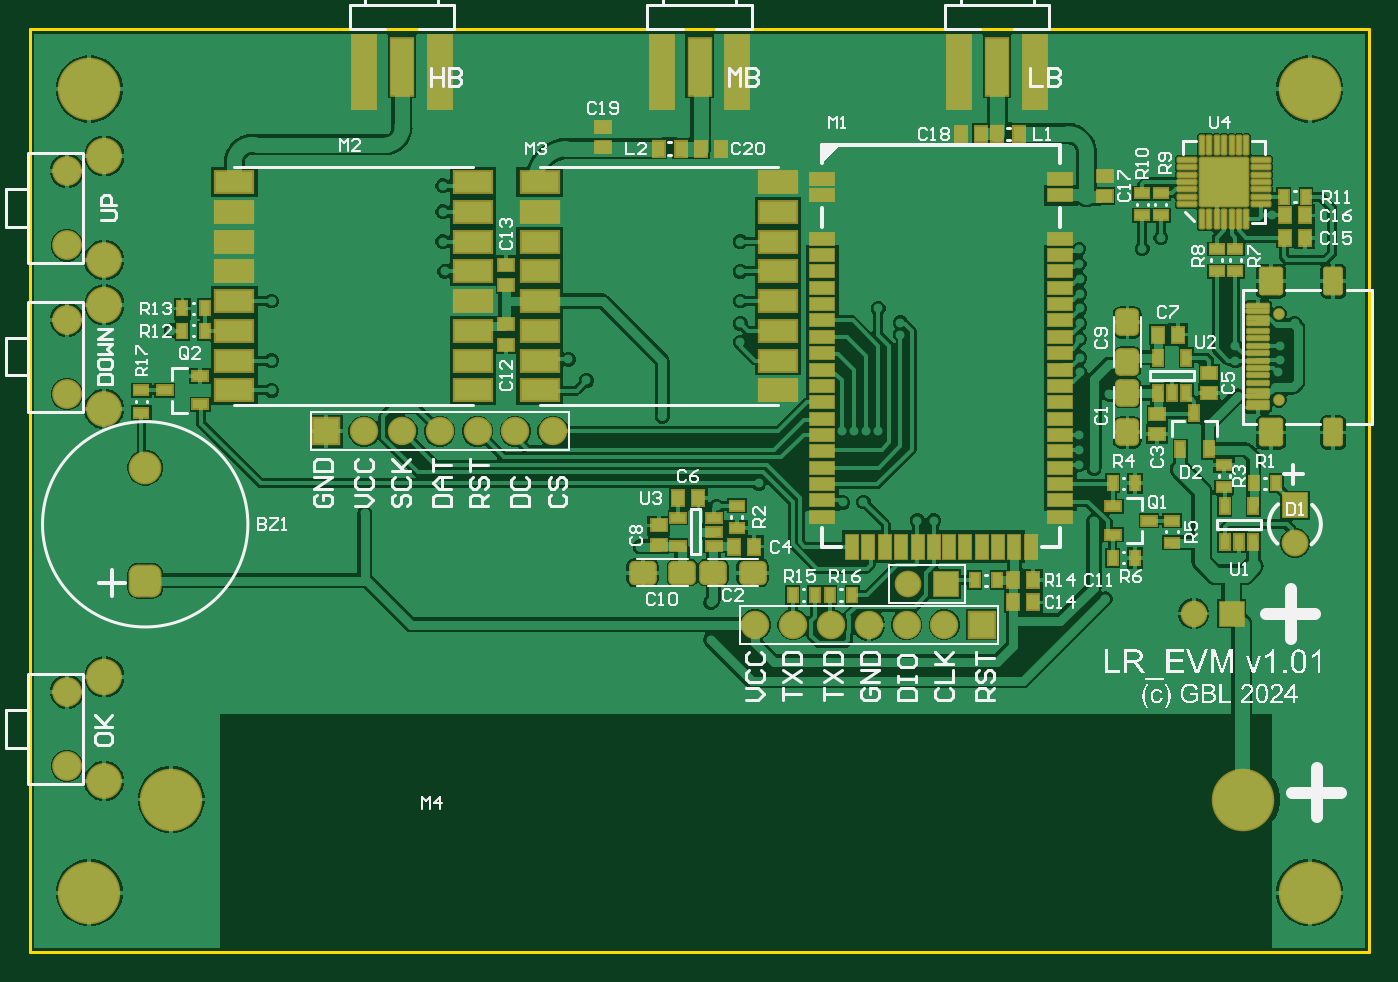
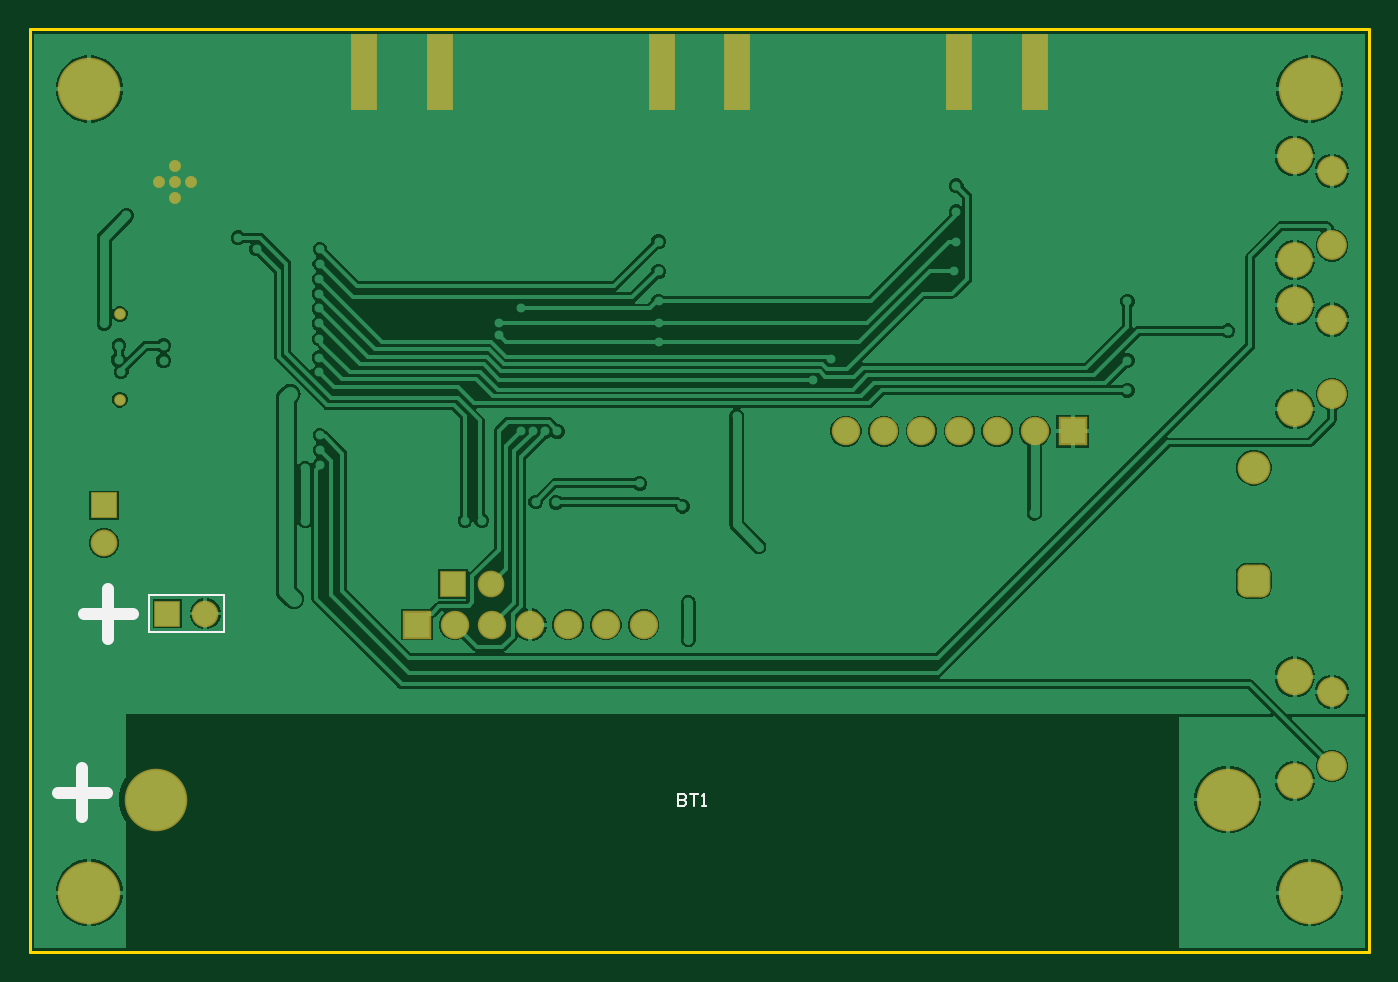
Circuit board: 9 layer files. Board 90.0 x 62.0 mm.
- bottom_copper: zucker_E78.GBL (52090 bytes)
- bottom_silk: zucker_E78.GBO (817 bytes)
- paste: zucker_E78.GBP (404 bytes)
- bottom_mask: zucker_E78.GBS (2033 bytes)
- outline: zucker_E78.GKO (398 bytes)
- top_copper: zucker_E78.GTL (91772 bytes)
- top_silk: zucker_E78.GTO (70668 bytes)
- paste: zucker_E78.GTP (11558 bytes)
- top_mask: zucker_E78.GTS (9998 bytes)

=== bottom_copper: zucker_E78.GBL (52090 bytes, source omitted) ===
=== bottom_silk: zucker_E78.GBO ===
G04*
G04 #@! TF.GenerationSoftware,Altium Limited,Altium Designer,23.0.1 (38)*
G04*
G04 Layer_Color=32896*
%FSLAX44Y44*%
%MOMM*%
G71*
G04*
G04 #@! TF.SameCoordinates,4C8F7ACE-B835-4E2F-ABB1-864D6479480B*
G04*
G04*
G04 #@! TF.FilePolarity,Positive*
G04*
G01*
G75*
%ADD12C,0.1200*%
%ADD14C,0.8000*%
D12*
X769400Y214800D02*
X820200D01*
X769400D02*
Y240200D01*
X820200D01*
Y214800D02*
Y240200D01*
X464317Y106451D02*
Y98454D01*
X460318D01*
X458985Y99787D01*
Y101120D01*
X460318Y102452D01*
X464317D01*
X460318D01*
X458985Y103785D01*
Y105118D01*
X460318Y106451D01*
X464317D01*
X456320D02*
X450988D01*
X453654D01*
Y98454D01*
X448322D02*
X445656D01*
X446989D01*
Y106451D01*
X448322Y105118D01*
D14*
X830500Y227161D02*
X863823D01*
X847161Y243823D02*
Y210500D01*
X848000Y107161D02*
X881322D01*
X864661Y123822D02*
Y90500D01*
M02*

=== paste: zucker_E78.GBP ===
G04*
G04 #@! TF.GenerationSoftware,Altium Limited,Altium Designer,23.0.1 (38)*
G04*
G04 Layer_Color=128*
%FSLAX44Y44*%
%MOMM*%
G71*
G04*
G04 #@! TF.SameCoordinates,4C8F7ACE-B835-4E2F-ABB1-864D6479480B*
G04*
G04*
G04 #@! TF.FilePolarity,Positive*
G04*
G01*
G75*
%ADD15R,1.6000X4.9000*%
D15*
X424600Y591750D02*
D03*
X475400D02*
D03*
X624600D02*
D03*
X675400D02*
D03*
X224600D02*
D03*
X275400D02*
D03*
M02*

=== bottom_mask: zucker_E78.GBS ===
G04*
G04 #@! TF.GenerationSoftware,Altium Limited,Altium Designer,23.0.1 (38)*
G04*
G04 Layer_Color=16711935*
%FSLAX44Y44*%
%MOMM*%
G71*
G04*
G04 #@! TF.SameCoordinates,4C8F7ACE-B835-4E2F-ABB1-864D6479480B*
G04*
G04*
G04 #@! TF.FilePolarity,Negative*
G04*
G01*
G75*
%ADD34R,1.8032X5.1032*%
%ADD54C,4.2032*%
%ADD55R,1.9132X1.9132*%
%ADD56C,1.9132*%
%ADD57C,0.7900*%
%ADD58C,2.2032*%
G04:AMPARAMS|DCode=59|XSize=2.2032mm|YSize=2.2032mm|CornerRadius=0.6016mm|HoleSize=0mm|Usage=FLASHONLY|Rotation=90.000|XOffset=0mm|YOffset=0mm|HoleType=Round|Shape=RoundedRectangle|*
%AMROUNDEDRECTD59*
21,1,2.2032,1.0000,0,0,90.0*
21,1,1.0000,2.2032,0,0,90.0*
1,1,1.2032,0.5000,0.5000*
1,1,1.2032,0.5000,-0.5000*
1,1,1.2032,-0.5000,-0.5000*
1,1,1.2032,-0.5000,0.5000*
%
%ADD59ROUNDEDRECTD59*%
%ADD60C,1.7932*%
%ADD61R,1.7932X1.7932*%
%ADD62C,2.0032*%
%ADD63O,2.4032X2.4532*%
%ADD64C,2.4032*%
%ADD65R,1.8032X1.8032*%
%ADD66C,1.8032*%
%ADD67C,0.8032*%
D34*
X424600Y591750D02*
D03*
X475400D02*
D03*
X624600D02*
D03*
X675400D02*
D03*
X224600D02*
D03*
X275400D02*
D03*
D54*
X815000Y102500D02*
D03*
X95000D02*
D03*
X860000Y580000D02*
D03*
Y40000D02*
D03*
X40000D02*
D03*
Y580000D02*
D03*
D55*
X199200Y350000D02*
D03*
X639900Y220000D02*
D03*
D56*
X224600Y350000D02*
D03*
X250000D02*
D03*
X275400D02*
D03*
X300800D02*
D03*
X326200D02*
D03*
X351600D02*
D03*
X614500Y220000D02*
D03*
X589100D02*
D03*
X563700D02*
D03*
X538300D02*
D03*
X512900D02*
D03*
X487500D02*
D03*
D57*
X839400Y428850D02*
D03*
Y371150D02*
D03*
D58*
X77500Y325500D02*
D03*
D59*
Y249500D02*
D03*
D60*
X782100Y227500D02*
D03*
X590000Y247500D02*
D03*
D61*
X807500Y227500D02*
D03*
X615400Y247500D02*
D03*
D62*
X25000Y425000D02*
D03*
Y375000D02*
D03*
Y475000D02*
D03*
Y525000D02*
D03*
Y125000D02*
D03*
Y175000D02*
D03*
D63*
X50000Y435000D02*
D03*
Y535000D02*
D03*
Y185000D02*
D03*
D64*
Y365000D02*
D03*
Y465000D02*
D03*
Y115000D02*
D03*
D65*
X850000Y300200D02*
D03*
D66*
Y274800D02*
D03*
D67*
X802500Y517500D02*
D03*
Y506750D02*
D03*
Y528250D02*
D03*
X791750Y517500D02*
D03*
X813000D02*
D03*
M02*

=== outline: zucker_E78.GKO ===
G04*
G04 #@! TF.GenerationSoftware,Altium Limited,Altium Designer,23.0.1 (38)*
G04*
G04 Layer_Color=16711935*
%FSLAX44Y44*%
%MOMM*%
G71*
G04*
G04 #@! TF.SameCoordinates,4C8F7ACE-B835-4E2F-ABB1-864D6479480B*
G04*
G04*
G04 #@! TF.FilePolarity,Positive*
G04*
G01*
G75*
%ADD10C,0.2000*%
D10*
X900000Y620000D02*
X900000Y0D01*
X-0Y620000D02*
X900000D01*
X0Y0D02*
X900000D01*
X-0Y620000D02*
X0Y0D01*
M02*

=== top_copper: zucker_E78.GTL (91772 bytes, source omitted) ===
=== top_silk: zucker_E78.GTO (70668 bytes, source omitted) ===
=== paste: zucker_E78.GTP (11558 bytes, source omitted) ===
=== top_mask: zucker_E78.GTS (9998 bytes, source omitted) ===
